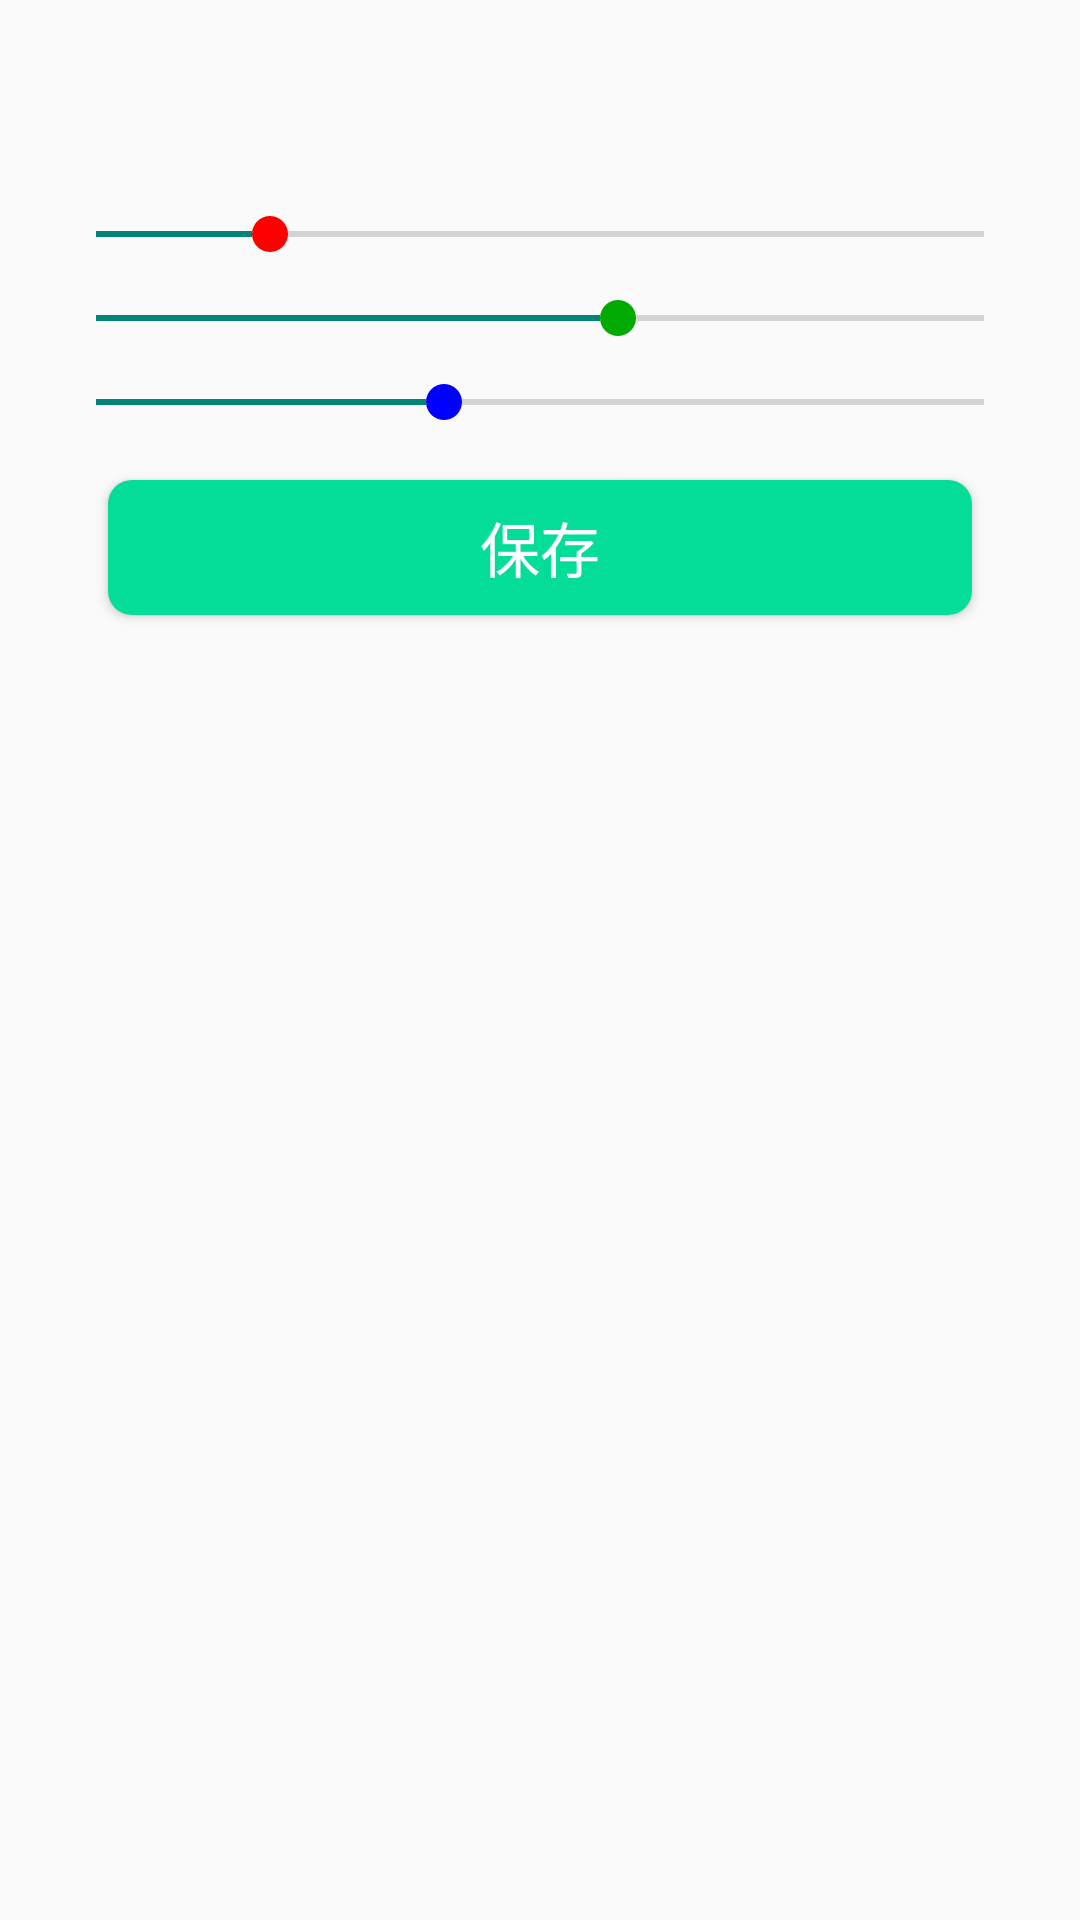

This screen was rendered from an Android layout file. Write that file and the resources it references.
<!-- AndroidManifest.xml: application theme AppTheme -->
<!-- res/layout/base_color_choose.xml -->
<?xml version="1.0" encoding="utf-8"?>
<LinearLayout xmlns:android="http://schemas.android.com/apk/res/android"
    android:layout_width="match_parent"
    android:layout_height="match_parent"
    android:padding="16dp"
    android:orientation="vertical">

    <TextView
        android:id="@+id/tv_showColor"
        android:layout_gravity="center_horizontal"
        android:layout_width="40dp"
        android:layout_height="40dp" />
    <SeekBar
        android:thumb="@drawable/red_circle"
        android:id="@+id/sb_red"
        android:layout_marginTop="16dp"
        android:progress="50"
        android:max="255"
        android:layout_width="match_parent"
        android:layout_height="wrap_content" />
    <SeekBar
        android:thumb="@drawable/green_circle"
        android:layout_marginTop="16dp"
        android:id="@+id/sb_green"
        android:progress="150"
        android:max="255"
        android:layout_width="match_parent"
        android:layout_height="wrap_content" />
    <SeekBar
        android:thumb="@drawable/blue_circle"
        android:layout_marginTop="16dp"
        android:id="@+id/sb_blue"
        android:progress="100"
        android:max="255"
        android:layout_width="match_parent"
        android:layout_height="wrap_content" />

    <Button
        android:text="@string/save"
        android:layout_margin="20dp"
        android:background="@drawable/rect_blue_8"
        android:textColor="#fff"
        android:textSize="20sp"
        android:gravity="center"
        android:id="@+id/ok"
        android:layout_width="match_parent"
        android:layout_height="45dp" />
</LinearLayout>
<!-- resources referenced by this layout -->
<resources>
  <!-- drawable blue_circle (drawable) -->
  <?xml version="1.0" encoding="utf-8"?>
  <shape xmlns:android="http://schemas.android.com/apk/res/android"
      android:shape="oval">
      <solid android:color="#0000ff" />
      <size android:height="12dp" android:width="12dp"/>
  </shape>
  <!-- drawable green_circle (drawable) -->
  <?xml version="1.0" encoding="utf-8"?>
  <shape xmlns:android="http://schemas.android.com/apk/res/android"
      android:shape="oval">
      <solid android:color="#00aa00" />
      <size android:height="12dp" android:width="12dp"/>
  </shape>
  <!-- drawable rect_blue_8 (drawable) -->
  <?xml version="1.0" encoding="utf-8"?>
  <selector xmlns:android="http://schemas.android.com/apk/res/android">
      <item android:state_selected="true">
          <shape android:shape="rectangle">
              <solid android:color="#00ff80"/>
              <corners android:radius="8dp"/>
          </shape>
      </item>
      <item>
          <shape android:shape="rectangle">
              <solid android:color="#04dd98"/>
              <corners android:radius="8dp"/>
          </shape>
      </item>
  </selector>
  <!-- drawable red_circle (drawable) -->
  <?xml version="1.0" encoding="utf-8"?>
  <shape xmlns:android="http://schemas.android.com/apk/res/android"
      android:shape="oval">
      <solid android:color="#ff0000" />
      <size android:height="12dp" android:width="12dp"/>
  </shape>
  <string name="save">保存</string>
  <style name="AppTheme" parent="Theme.AppCompat.Light.DarkActionBar">
          
      </style>
</resources>
